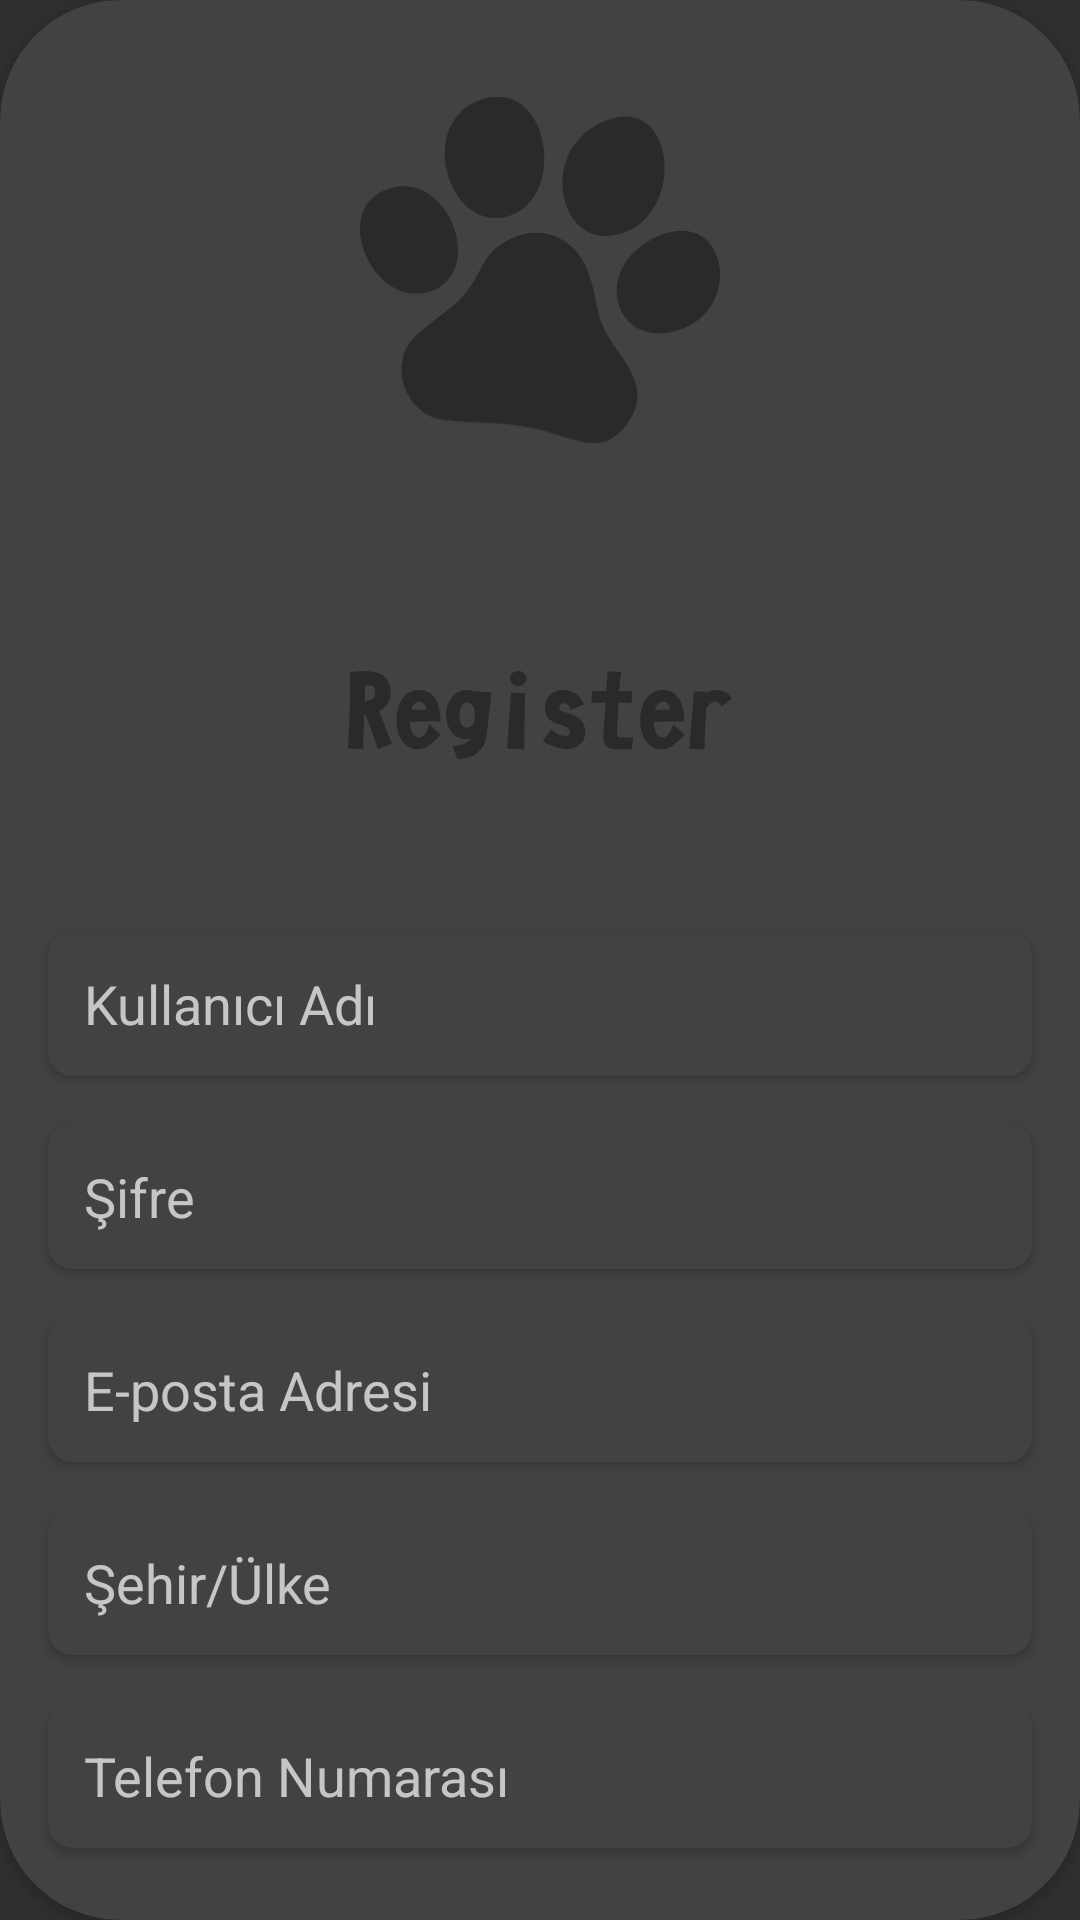

Here is an Android app screen rendered from its layout file. Give the layout XML and the strings, colors and styles it references.
<!-- AndroidManifest.xml: application theme Theme.Iyesi -->
<!-- res/layout/activity_register.xml -->
<?xml version="1.0" encoding="utf-8"?>
<androidx.cardview.widget.CardView
    xmlns:android="http://schemas.android.com/apk/res/android"
    xmlns:app="http://schemas.android.com/apk/res-auto"
    android:id="@+id/register"
    android:layout_width="match_parent"
    android:layout_height="match_parent"
    android:layout_margin="25dp"
    app:cardCornerRadius="40dp"
    android:background="@android:color/white">

    <LinearLayout
        android:layout_width="match_parent"
        android:layout_height="match_parent"
        android:orientation="vertical"
        android:gravity="center"
        android:paddingTop="30dp">

        
        <ImageView
            android:id="@+id/img_register"
            android:layout_width="120dp"
            android:layout_height="120dp"
            android:layout_gravity="center"
            android:src="@drawable/pati"
            android:layout_marginBottom="16dp"
            android:clickable="true"
            android:focusable="true" />

        
        <ImageView
            android:id="@+id/text_register"
            android:layout_width="wrap_content"
            android:layout_height="5dp"
            android:layout_gravity="center"
            android:layout_weight="2"
            android:contentDescription="@string/sahiplendirme_content_description_press_or_hold"
            android:src="@drawable/register" />

        
        <androidx.cardview.widget.CardView
            android:layout_width="match_parent"
            android:layout_height="wrap_content"
            android:layout_marginHorizontal="16dp"
            android:layout_marginBottom="16dp"
            app:cardCornerRadius="8dp">

            <EditText
                android:id="@+id/username_register"
                android:layout_width="match_parent"
                android:layout_height="wrap_content"
                android:hint="@string/register_hint_username"
                android:padding="12dp"
                android:inputType="textPersonName"
                android:background="@android:color/transparent" />
        </androidx.cardview.widget.CardView>

        
        <androidx.cardview.widget.CardView
            android:layout_width="match_parent"
            android:layout_height="wrap_content"
            android:layout_marginHorizontal="16dp"
            android:layout_marginBottom="16dp"
            app:cardCornerRadius="8dp">

            <EditText
                android:id="@+id/password_register"
                android:layout_width="match_parent"
                android:layout_height="wrap_content"
                android:hint="@string/register_hint_password"
                android:padding="12dp"
                android:inputType="textPassword"
                android:background="@android:color/transparent" />
        </androidx.cardview.widget.CardView>

        
        <androidx.cardview.widget.CardView
            android:layout_width="match_parent"
            android:layout_height="wrap_content"
            android:layout_marginHorizontal="16dp"
            android:layout_marginBottom="16dp"
            app:cardCornerRadius="8dp">

            <EditText
                android:id="@+id/e_mail_register"
                android:layout_width="match_parent"
                android:layout_height="wrap_content"
                android:hint="@string/register_hint_email"
                android:padding="12dp"
                android:inputType="textEmailAddress"
                android:background="@android:color/transparent" />
        </androidx.cardview.widget.CardView>

        
        <androidx.cardview.widget.CardView
            android:layout_width="match_parent"
            android:layout_height="wrap_content"
            android:layout_marginHorizontal="16dp"
            android:layout_marginBottom="16dp"
            app:cardCornerRadius="8dp">

            <EditText
                android:id="@+id/adress_register"
                android:layout_width="match_parent"
                android:layout_height="wrap_content"
                android:hint="@string/register_hint_city_country"
                android:padding="12dp"
                android:inputType="textPostalAddress"
                android:background="@android:color/transparent" />
        </androidx.cardview.widget.CardView>

        
        <androidx.cardview.widget.CardView
            android:layout_width="match_parent"
            android:layout_height="wrap_content"
            android:layout_marginHorizontal="16dp"
            android:layout_marginBottom="24dp"
            app:cardCornerRadius="8dp">

            <EditText
                android:id="@+id/phone_register"
                android:layout_width="match_parent"
                android:layout_height="wrap_content"
                android:hint="@string/register_hint_phone"
                android:padding="12dp"
                android:inputType="phone"
                android:background="@android:color/transparent" />
        </androidx.cardview.widget.CardView>
    </LinearLayout>
</androidx.cardview.widget.CardView>
<!-- resources referenced by this layout -->
<resources>
  <!-- drawable pati (drawable) -->
  <vector xmlns:android="http://schemas.android.com/apk/res/android" android:autoMirrored="true" android:height="119.43431dp" android:viewportHeight="1151" android:viewportWidth="1195" android:width="124dp">
        
      <path android:fillColor="#2B2A29" android:pathData="M511,467c-113,47 -94,110 -172,198 -45,51 -166,119 -189,178 -43,109 34,216 120,229 121,17 204,3 334,36 109,27 195,87 275,-12 83,-102 27,-178 -30,-261 -85,-125 -46,-141 -98,-268 -31,-79 -128,-147 -240,-100z"/>
        
      <path android:fillColor="#2B2A29" android:pathData="M805,84c-226,100 -140,452 77,365 201,-80 161,-471 -77,-365z"/>
        
      <path android:fillColor="#2B2A29" android:pathData="M406,8c-227,72 -113,459 95,385 186,-67 126,-454 -95,-385z"/>
        
      <path android:fillColor="#2B2A29" android:pathData="M985,465c-226,103 -140,390 84,306 205,-77 147,-410 -84,-306z"/>
        
      <path android:fillColor="#2B2A29" android:pathData="M104,303c-213,61 -62,403 125,345 193,-60 67,-400 -125,-345z"/>
      
  </vector>
  <!-- drawable register: vector/xml drawable (drawable, 3559 chars, omitted) -->
  <string name="register_hint_city_country">Şehir/Ülke</string>
  <string name="register_hint_email">E-posta Adresi</string>
  <string name="register_hint_password">Şifre</string>
  <string name="register_hint_phone">Telefon Numarası</string>
  <string name="register_hint_username">Kullanıcı Adı</string>
  <string name="sahiplendirme_content_description_press_or_hold">bas veya basılı tut</string>
  <style name="Theme.Iyesi" parent="Base.Theme.Iyesi" />
  <style name="Base.Theme.Iyesi" parent="Theme.AppCompat.NoActionBar">
          
          
      </style>
</resources>
